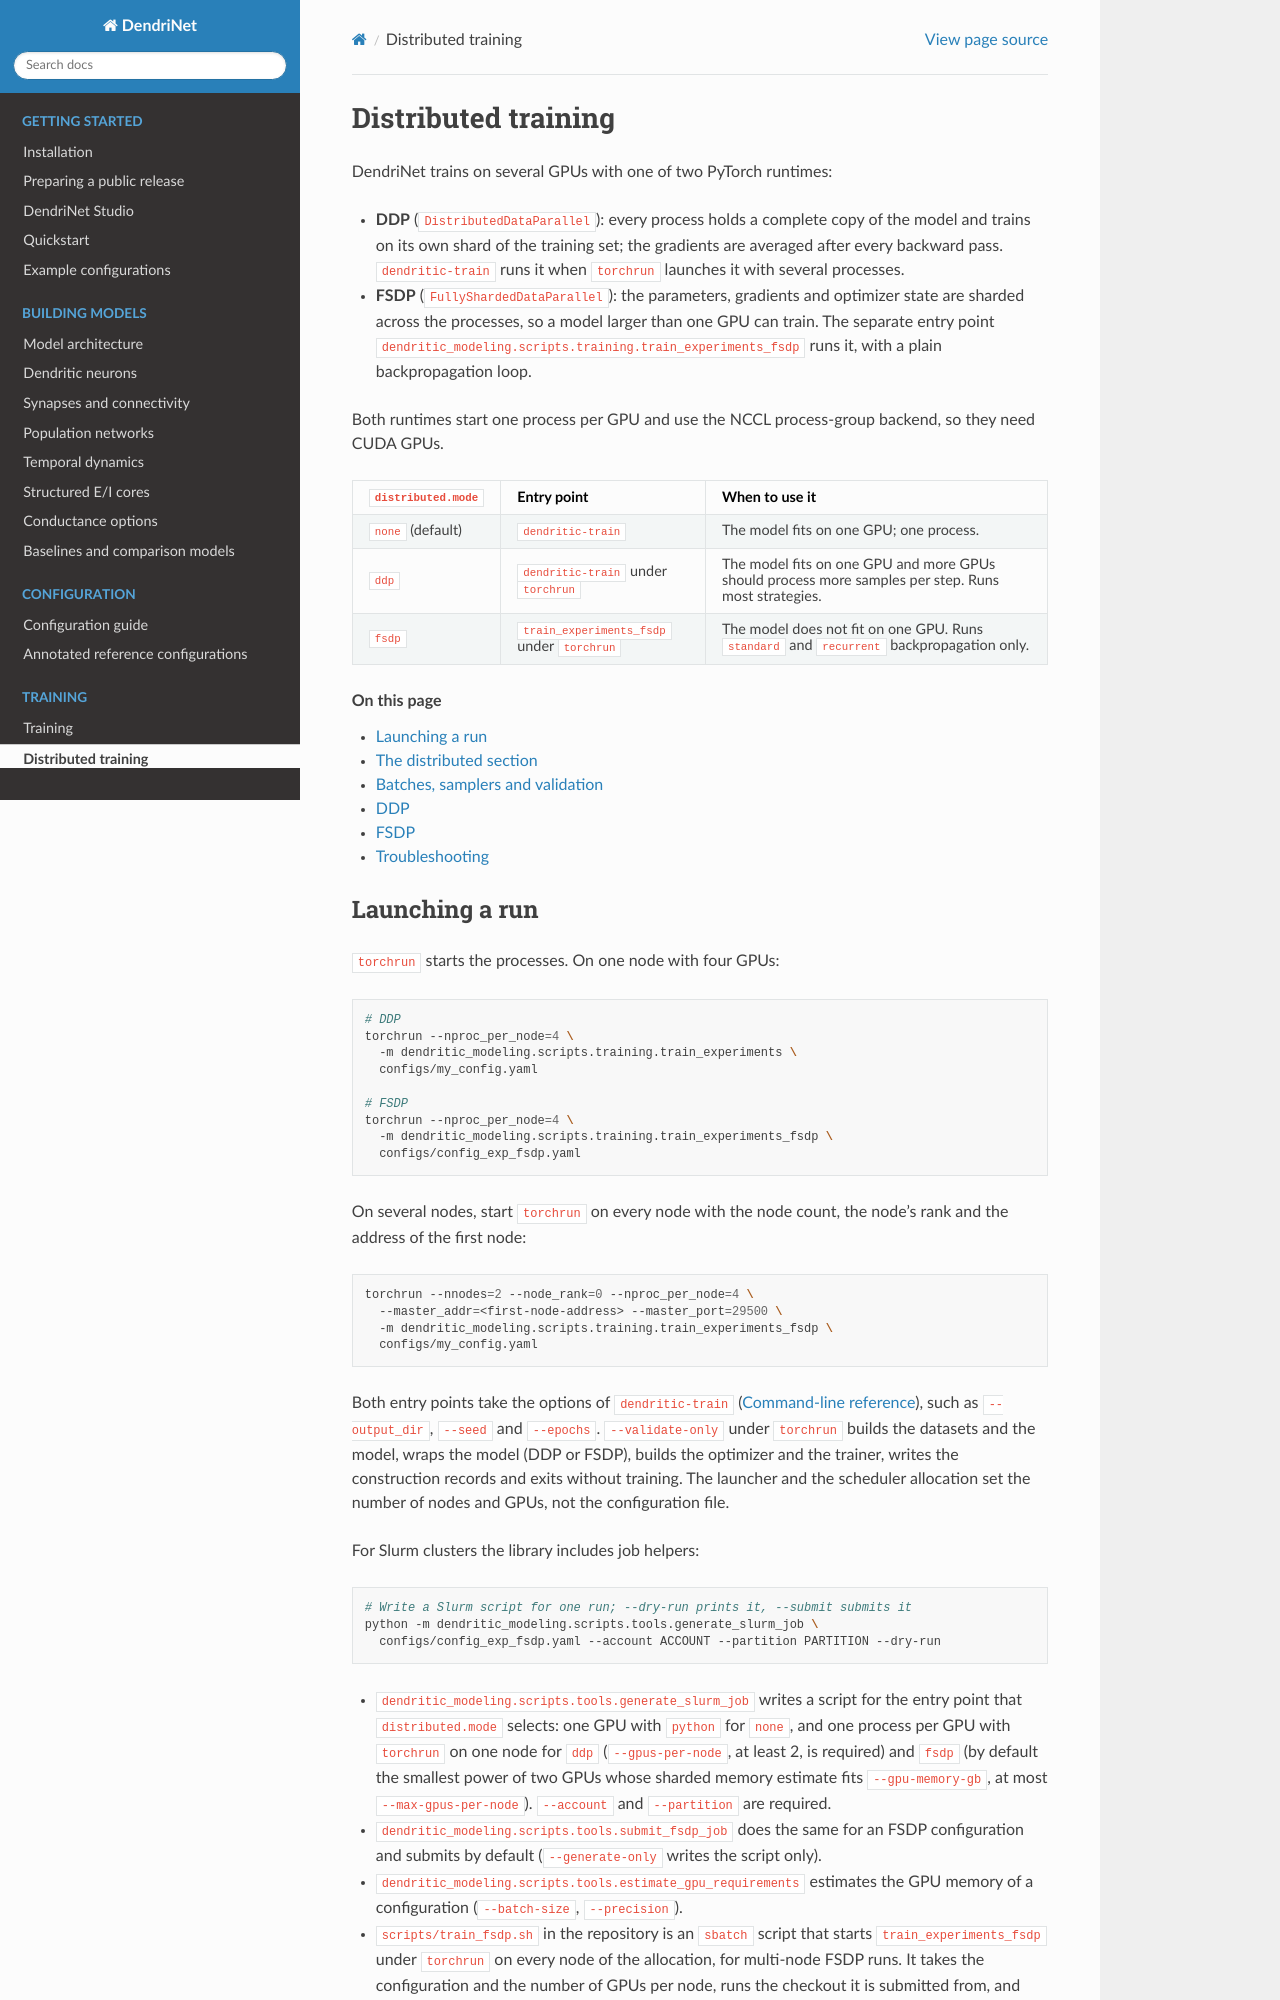

repository: KempnerInstitute/DendriNet · page: distributed_training.html · generator: sphinx

.. _distributed-training:

Distributed training
====================

DendriNet trains on several GPUs with one of two PyTorch runtimes:

- **DDP** (``DistributedDataParallel``): every process holds a complete copy
  of the model and trains on its own shard of the training set; the gradients
  are averaged after every backward pass. ``dendritic-train`` runs it when
  ``torchrun`` launches it with several processes.
- **FSDP** (``FullyShardedDataParallel``): the parameters, gradients and
  optimizer state are sharded across the processes, so a model larger than
  one GPU can train. The separate entry point
  ``dendritic_modeling.scripts.training.train_experiments_fsdp`` runs it, with
  a plain backpropagation loop.

Both runtimes start one process per GPU and use the NCCL process-group
backend, so they need CUDA GPUs.

.. list-table::
   :header-rows: 1
   :widths: 14 30 56

   * - ``distributed.mode``
     - Entry point
     - When to use it
   * - ``none`` (default)
     - ``dendritic-train``
     - The model fits on one GPU; one process.
   * - ``ddp``
     - ``dendritic-train`` under ``torchrun``
     - The model fits on one GPU and more GPUs should process more samples
       per step. Runs most strategies.
   * - ``fsdp``
     - ``train_experiments_fsdp`` under ``torchrun``
     - The model does not fit on one GPU. Runs ``standard`` and
       ``recurrent`` backpropagation only.

.. contents:: On this page
   :local:
   :depth: 1

Launching a run
---------------

``torchrun`` starts the processes. On one node with four GPUs:

.. code-block:: bash

   # DDP
   torchrun --nproc_per_node=4 \
     -m dendritic_modeling.scripts.training.train_experiments \
     configs/my_config.yaml

   # FSDP
   torchrun --nproc_per_node=4 \
     -m dendritic_modeling.scripts.training.train_experiments_fsdp \
     configs/config_exp_fsdp.yaml

On several nodes, start ``torchrun`` on every node with the node count, the
node's rank and the address of the first node:

.. code-block:: bash

   torchrun --nnodes=2 --node_rank=0 --nproc_per_node=4 \
     --master_addr=<first-node-address> --master_port=29500 \
     -m dendritic_modeling.scripts.training.train_experiments_fsdp \
     configs/my_config.yaml

Both entry points take the options of ``dendritic-train``
(:ref:`cli-reference`), such as ``--output_dir``, ``--seed`` and
``--epochs``. ``--validate-only`` under ``torchrun`` builds the datasets and
the model, wraps the model (DDP or FSDP), builds the optimizer and the
trainer, writes the construction records and exits without training. The
launcher and the scheduler allocation set the number of nodes and GPUs, not
the configuration file.

For Slurm clusters the library includes job helpers:

.. code-block:: bash

   # Write a Slurm script for one run; --dry-run prints it, --submit submits it
   python -m dendritic_modeling.scripts.tools.generate_slurm_job \
     configs/config_exp_fsdp.yaml --account ACCOUNT --partition PARTITION --dry-run

- ``dendritic_modeling.scripts.tools.generate_slurm_job`` writes a script for
  the entry point that ``distributed.mode`` selects: one GPU with ``python``
  for ``none``, and one process per GPU with ``torchrun`` on one node for
  ``ddp`` (``--gpus-per-node``, at least 2, is required) and ``fsdp`` (by
  default the smallest power of two GPUs whose sharded memory estimate fits
  ``--gpu-memory-gb``, at most ``--max-gpus-per-node``). ``--account`` and
  ``--partition`` are required.
- ``dendritic_modeling.scripts.tools.submit_fsdp_job`` does the same for an
  FSDP configuration and submits by default (``--generate-only`` writes the
  script only).
- ``dendritic_modeling.scripts.tools.estimate_gpu_requirements`` estimates the
  GPU memory of a configuration (``--batch-size``, ``--precision``).
- ``scripts/train_fsdp.sh`` in the repository is an ``sbatch`` script that
  starts ``train_experiments_fsdp`` under ``torchrun`` on every node of the
  allocation, for multi-node FSDP runs. It takes the configuration and the
  number of GPUs per node, runs the checkout it is submitted from, and names
  no partition or account: pass them to ``sbatch``.

Sweeps launch DDP and FSDP conditions through ``slurm_config`` (:doc:`sweeps`).

.. _distributed-training-section:
